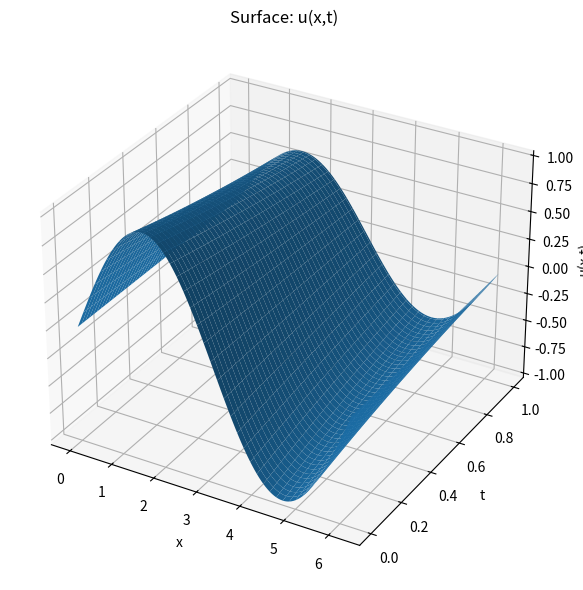
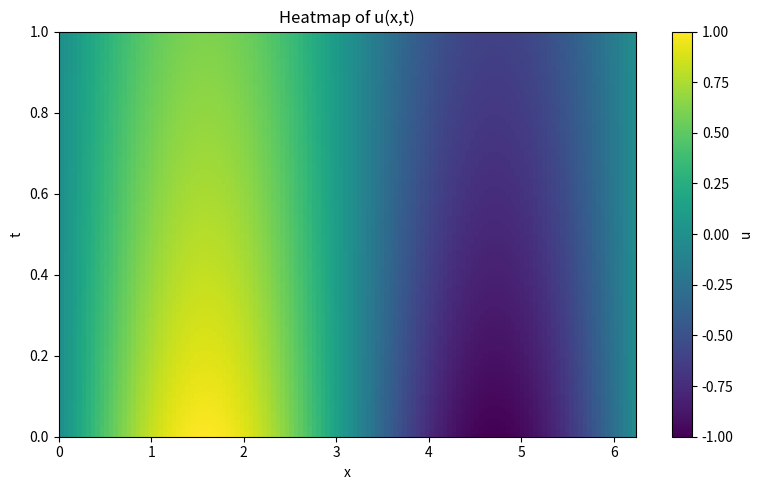
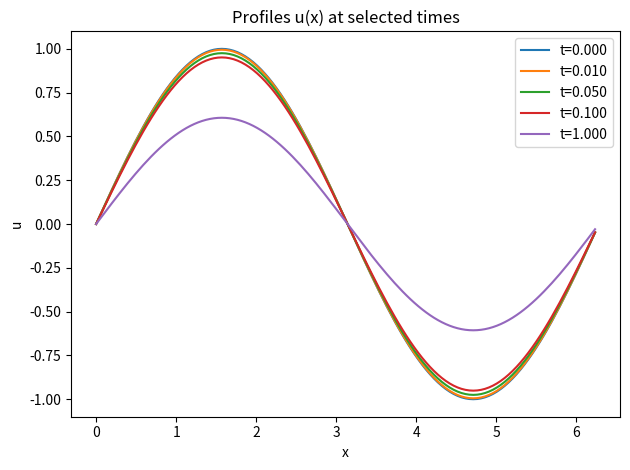

Write Python code to recreate these figures, in order.
import numpy as np
import matplotlib.pyplot as plt
from mpl_toolkits.mplot3d import Axes3D  # noqa: F401

# ---------------- PARAMETERS ----------------
nu = 0.5              # diffusivity
x0, x1 = 0.0, 2.0 * np.pi
Nx = 128              # spatial points
dx = (x1 - x0) / Nx
x = np.linspace(x0, x1 - dx, Nx)  # cell-centered periodic grid (exclude endpoint)
# time
t0, t1 = 0.0, 1.0
Nt = 400
t = np.linspace(t0, t1, Nt)
dt = t[1] - t[0]

alpha = nu * dt / dx**2
print(f"Nx={Nx}, Nt={Nt}, dx={dx:.4e}, dt={dt:.4e}, alpha = nu*dt/dx^2 = {alpha:.6f}")

# ---------------- INITIAL CONDITION ----------------
u = np.zeros((Nx, Nt))
u[:, 0] = np.sin(x)   # initial condition u(x,0) = sin(x)

# ---------------- DISCRETE LAPLACIAN (periodic) ----------------
# Build the Nx x Nx matrix L approximating d^2/dx^2 with periodic BCs:
# L[i,i] = -2, L[i,i+1] = 1, L[i,i-1] = 1, and wrap-around at boundaries.
L = np.zeros((Nx, Nx))
for i in range(Nx):
    L[i, i] = -2.0
    L[i, (i - 1) % Nx] = 1.0
    L[i, (i + 1) % Nx] = 1.0
# Note: the actual second derivative is (1/dx^2) * L

# Crank-Nicolson matrices:
# (I - 0.5*alpha*L) u^{n+1} = (I + 0.5*alpha*L) u^n
I = np.eye(Nx)
A = I - 0.5 * alpha * L
B = I + 0.5 * alpha * L

# We will factor A once if desired; here we just use numpy.linalg.solve for simplicity

# ---------------- TIME-STEPPING ----------------
for n in range(Nt - 1):
    rhs = B.dot(u[:, n])
    u[:, n + 1] = np.linalg.solve(A, rhs)

# ---------------- PLOTTING & SAVING ----------------
# Prepare arrays for plotting: we want U_t_x with shape (Nt, Nx) (rows=time, cols=space)
U_Tx = u.T  # shape (Nt, Nx)

# 1) Surface plot (x vs t vs u) -- make grids (Nt x Nx)
X_grid, T_grid = np.meshgrid(x, t)  # both shape (Nt, Nx)

# downsample for speed/clarity in surface
ds_x = max(1, Nx // 120)
ds_t = max(1, Nt // 120)

fig = plt.figure(figsize=(9, 6))
ax = fig.add_subplot(111, projection='3d')
ax.plot_surface(X_grid[::ds_t, ::ds_x], T_grid[::ds_t, ::ds_x], U_Tx[::ds_t, ::ds_x],
                linewidth=0, antialiased=True)
ax.set_xlabel('x')
ax.set_ylabel('t')
ax.set_zlabel('u(x,t)')
ax.set_title('Surface: u(x,t)')
plt.tight_layout()
fig.savefig('u_surface.png', dpi=200)
plt.close(fig)
print("Saved u_surface.png")

# 2) Heatmap: rows=time, columns=space (use nearest interpolation to show exact cells)
fig2, ax2 = plt.subplots(figsize=(8, 5))
im = ax2.imshow(U_Tx, aspect='auto', origin='lower',
                extent=[x.min(), x.max(), t.min(), t.max()],
                interpolation='nearest')
ax2.set_xlabel('x')
ax2.set_ylabel('t')
ax2.set_title('Heatmap of u(x,t)')
cbar = fig2.colorbar(im, ax=ax2)
cbar.set_label('u')
plt.tight_layout()
fig2.savefig('u_heatmap.png', dpi=200)
plt.close(fig2)
print("Saved u_heatmap.png")

# 3) Profiles at selected times
times_to_plot = [0.0, 0.01, 0.05, 0.1, t1]
idxs = [np.argmin(np.abs(t - tt)) for tt in times_to_plot]
fig3, ax3 = plt.subplots()
for idx in idxs:
    ax3.plot(x, u[:, idx], label=f"t={t[idx]:.3f}")
ax3.set_xlabel('x'); ax3.set_ylabel('u')
ax3.set_title('Profiles u(x) at selected times')
ax3.legend()
plt.tight_layout()
fig3.savefig('u_profiles.png', dpi=200)
plt.close(fig3)
print("Saved u_profiles.png")

# Optional quick checks: mass conservation (should decay for diffusion? For pure diffusion with periodic BC,
# the integral of u is conserved in time if there is no source term. For initial sin(x) integral is zero)
mean_initial = u[:, 0].mean()
mean_final = u[:, -1].mean()
print(f"mean initial = {mean_initial:.6e}, mean final = {mean_final:.6e}")
